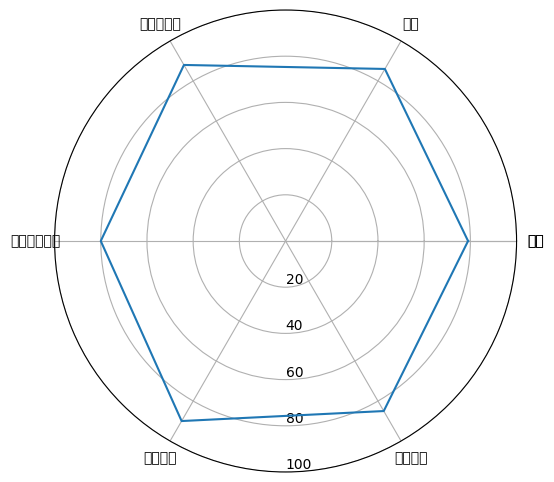

Reproduce this figure in Python.
import numpy as np
import matplotlib.pyplot as plt

results = {"物理": 79, "英语": 86, "形势与政策": 88, "模拟电子电路": 80, "工程训练": 90,'电子实验':85}
data_length = len(results)
angles = np.linspace(0, 2*np.pi, data_length, endpoint=False)
labels = [key for key in results.keys()]
score = [v for v in results.values()]
score_a = np.concatenate((score, [score[0]]))
angles = np.concatenate((angles, [angles[0]]))
labels = np.concatenate((labels, [labels[0]]))
fig = plt.figure(figsize=(8, 6), dpi=100)
plt.rcParams['font.sans-serif'] = ['SimHei']
ax = plt.subplot(111, polar=True)
ax.plot(angles, score_a)
ax.set_thetagrids(angles*180/np.pi, labels)
ax.set_rlim(0, 100)
ax.set_rlabel_position(270)
plt.show()